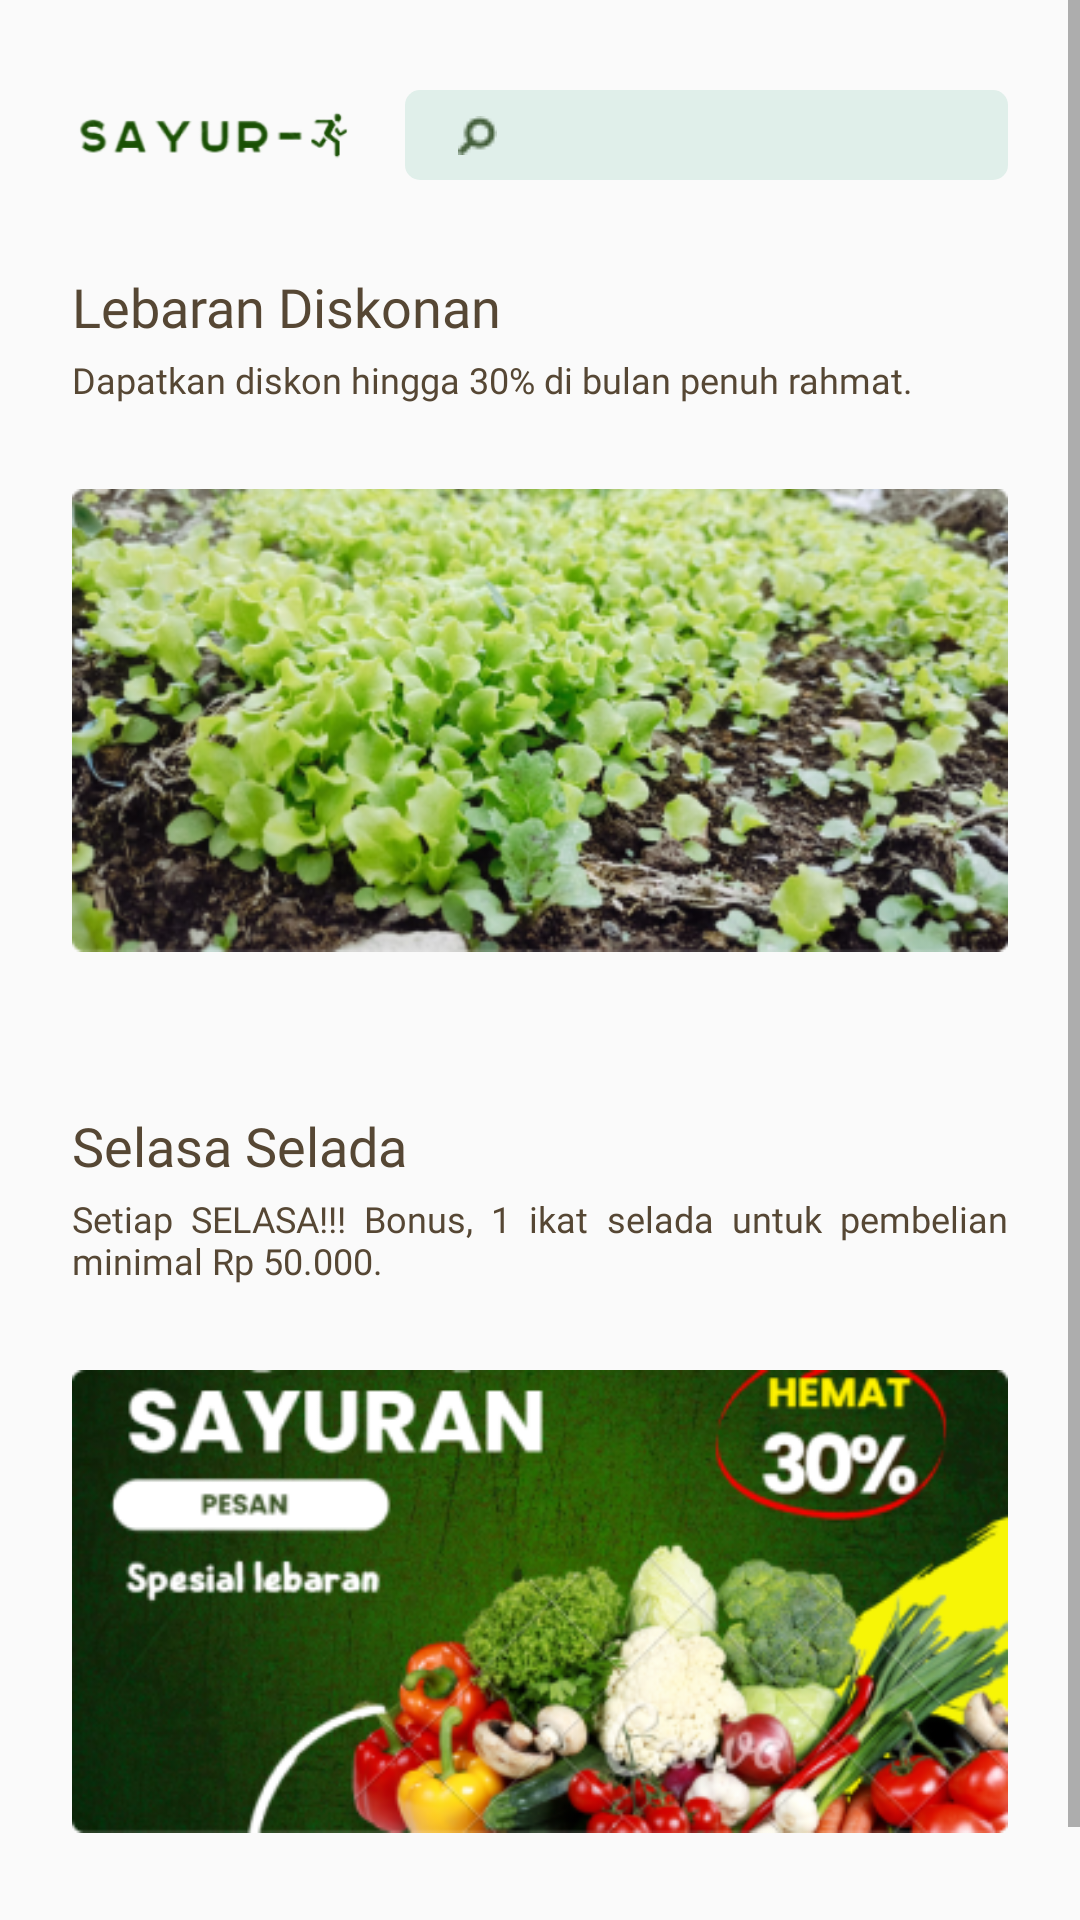

Layout XML and referenced resources for this Android screen:
<!-- AndroidManifest.xml: application theme Theme.SayurRun_VBenar -->
<!-- res/layout/fragment_beranda.xml -->
<?xml version="1.0" encoding="utf-8"?>
<ScrollView xmlns:android="http://schemas.android.com/apk/res/android"
    xmlns:tools="http://schemas.android.com/tools"
    android:layout_width="match_parent"
    android:layout_height="match_parent"
    tools:context=".fragments.BerandaFragment"
    android:paddingBottom="24dp">

    
    <LinearLayout
        android:layout_width="match_parent"
        android:layout_height="match_parent"
        android:padding="24dp"
        android:orientation="vertical">
        <LinearLayout
            android:layout_width="match_parent"
            android:layout_height="wrap_content"
            android:orientation="horizontal"
            android:gravity="center_vertical">
            <ImageView
                android:layout_width="94.81dp"
                android:layout_height="wrap_content"
                android:src="@drawable/logo" />
            <SearchView
                android:layout_width="match_parent"
                android:layout_height="30dp"
                android:layout_marginLeft="16.19dp"
                android:gravity="center_horizontal"
                android:paddingTop="8dp"
                android:paddingBottom="8dp"
                android:paddingRight="8dp"
                android:searchIcon="@drawable/search"
                android:background="@drawable/hijau" />
        </LinearLayout>

        <LinearLayout
            android:layout_width="match_parent"
            android:layout_height="wrap_content"
            android:layout_marginTop="24dp"
            android:orientation="vertical">
            <TextView
                android:layout_width="match_parent"
                android:layout_height="wrap_content"
                android:text="Lebaran Diskonan"
                android:textSize="18dp"
                android:fontFamily="@font/poppins_bold"
                android:textColor="#564734"/>
            <TextView
                android:layout_width="match_parent"
                android:layout_height="match_parent"
                android:layout_marginTop="4dp"
                android:text="Dapatkan diskon hingga 30% di bulan penuh rahmat."
                android:textSize="12dp"
                android:fontFamily="@font/poppins_medium"
                android:textColor="#564734"/>
            <ImageView
                android:layout_width="match_parent"
                android:layout_height="wrap_content"
                android:src="@drawable/promo1"
                android:layout_marginTop="16dp"/>
        </LinearLayout>

        <LinearLayout
            android:layout_width="match_parent"
            android:layout_height="wrap_content"
            android:layout_marginTop="40dp"
            android:orientation="vertical">
            <TextView
                android:layout_width="match_parent"
                android:layout_height="wrap_content"
                android:text="Selasa Selada"
                android:textSize="18dp"
                android:fontFamily="@font/poppins_bold"
                android:textColor="#564734"/>
            <TextView
                android:layout_width="match_parent"
                android:layout_height="match_parent"
                android:layout_marginTop="4dp"
                android:text="Setiap SELASA!!! Bonus, 1 ikat selada untuk pembelian minimal Rp 50.000."
                android:textSize="12dp"
                android:fontFamily="@font/poppins_medium"
                android:textColor="#564734"
                android:justificationMode="inter_word"/>
            <ImageView
                android:layout_width="match_parent"
                android:layout_height="wrap_content"
                android:src="@drawable/promo2"
                android:layout_marginTop="16dp" />
        </LinearLayout>

    </LinearLayout>

</ScrollView>
<!-- resources referenced by this layout -->
<resources>
  <!-- drawable hijau (drawable) -->
  <?xml version="1.0" encoding="utf-8"?>
  <shape xmlns:android="http://schemas.android.com/apk/res/android">
      <solid android:color="#E0EFEA"/>
      <corners
          android:topRightRadius="5dp"
          android:topLeftRadius="5dp"
          android:bottomRightRadius="5dp"
          android:bottomLeftRadius="5dp"/>
  
  </shape>
  <!-- drawable logo: png bitmap (drawable, 11652 bytes) -->
  <!-- drawable promo1: png bitmap (drawable, 170945 bytes) -->
  <!-- drawable promo2: png bitmap (drawable, 151784 bytes) -->
  <!-- drawable search: png bitmap (drawable, 433 bytes) -->
  <style name="Theme.SayurRun_VBenar" parent="Theme.AppCompat.DayNight.NoActionBar">
          
          <item name="colorPrimary">@color/purple_500</item>
          <item name="colorPrimaryVariant">@color/purple_700</item>
          <item name="colorOnPrimary">@color/white</item>
          
          <item name="colorSecondary">@color/teal_200</item>
          <item name="colorSecondaryVariant">@color/teal_700</item>
          <item name="colorOnSecondary">@color/black</item>
          
          <item name="android:statusBarColor">?attr/colorPrimaryVariant</item>
          
      </style>
  <!-- not gathered from this repository: default colours our renderer supplied (Android Studio template values) -->
  <color name="purple_500">#FF6200EE</color>
  <color name="purple_700">#FF3700B3</color>
  <color name="teal_200">#FF03DAC5</color>
  <color name="teal_700">#FF018786</color>
  <color name="black">#FF000000</color>
  <color name="white">#FFFFFFFF</color>
</resources>
